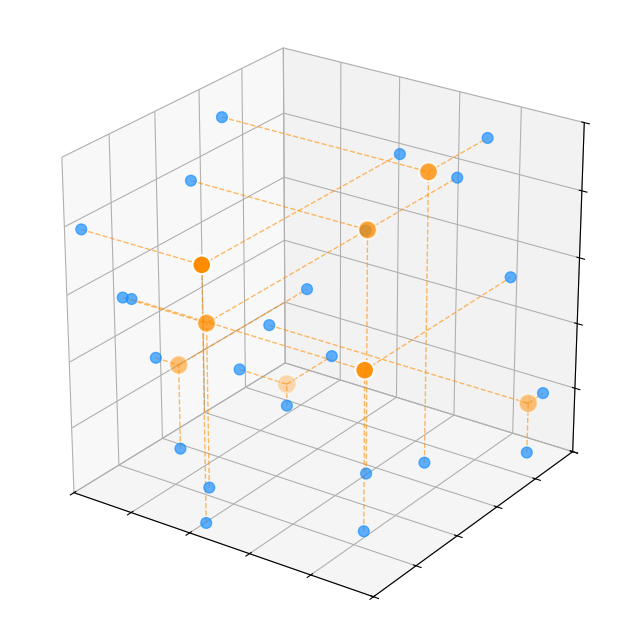

Reproduce this figure in Python.
import matplotlib.pyplot as plt
import numpy as np
from scipy.stats import qmc

# ================= 配置参数 =================
N_SAMPLES = 8       # 样本数量
FIG_SIZE = (8, 8)   # 图片大小
COLOR_3D = '#FF8C00'  # 3D点颜色 (您的主题橙色)
COLOR_PROJ = '#1E90FF' # 投影点颜色 (您的主题蓝色)
# COLOR_GRID = '#BBBBBB' # 网格线颜色 (已不再需要)
COLOR_CONNECT = '#FF8C00' # 连接线颜色
FONT_SIZE_LABEL = 14
DPI = 300

# ================= 数据生成 (LHS) =================
sampler = qmc.LatinHypercube(d=3, seed=42) # 固定种子以复现结果
lhs_samples = sampler.random(n=N_SAMPLES)

# ================= 3D 绘图主程序 =================
fig = plt.figure(figsize=FIG_SIZE)
ax = fig.add_subplot(111, projection='3d')

x, y, z = lhs_samples[:, 0], lhs_samples[:, 1], lhs_samples[:, 2]

# --- 1. 设置3D空间和视角 ---
ax.set_xlim(0, 1)
ax.set_ylim(0, 1)
ax.set_zlim(0, 1)
ax.set_box_aspect((1, 1, 1)) # 正方体
ax.view_init(elev=25, azim=-55) # 视角

# --- 2. 绘制立方体墙面上的网格线 (已注释掉) ---
#这部分代码被注释掉，以移除繁杂的网格线，使图表更清爽。
# ticks = np.linspace(0, 1, N_SAMPLES + 1)
# for t in ticks:
#     # XY平面 (底面 z=0)
#     ax.plot([t, t], [0, 1], [0, 0], color=COLOR_GRID, lw=1, ls='-')
#     ax.plot([0, 1], [t, t], [0, 0], color=COLOR_GRID, lw=1, ls='-')
#     # XZ平面 (背面 y=1)
#     ax.plot([t, t], [1, 1], [0, 1], color=COLOR_GRID, lw=1, ls='-')
#     ax.plot([0, 1], [1, 1], [t, t], color=COLOR_GRID, lw=1, ls='-')
#     # YZ平面 (侧面 x=0)
#     ax.plot([0, 0], [t, t], [0, 1], color=COLOR_GRID, lw=1, ls='-')
#     ax.plot([0, 0], [0, 1], [t, t], color=COLOR_GRID, lw=1, ls='-')

# --- 3. 绘制投影点 (Projections) ---
# 使用蓝色，暗示它们是"静态参数"的投影
proj_size = 60
proj_alpha = 0.7
ax.scatter(x, y, np.zeros_like(z), c=COLOR_PROJ, s=proj_size, alpha=proj_alpha, marker='o', zorder=5) # XY
ax.scatter(x, np.ones_like(y), z, c=COLOR_PROJ, s=proj_size, alpha=proj_alpha, marker='o', zorder=5) # XZ
ax.scatter(np.zeros_like(x), y, z, c=COLOR_PROJ, s=proj_size, alpha=proj_alpha, marker='o', zorder=5) # YZ

# --- 4. 绘制连接线 (虚线) ---
# 连接3D点和它的三个投影，增强空间感
for i in range(N_SAMPLES):
    ax.plot([x[i], x[i]], [y[i], y[i]], [0, z[i]], color=COLOR_CONNECT, ls='--', lw=1, alpha=0.6) # to XY
    ax.plot([x[i], x[i]], [y[i], 1], [z[i], z[i]], color=COLOR_CONNECT, ls='--', lw=1, alpha=0.6) # to XZ
    ax.plot([0, x[i]], [y[i], y[i]], [z[i], z[i]], color=COLOR_CONNECT, ls='--', lw=1, alpha=0.6) # to YZ

# --- 5. 绘制空间中的真实 3D 点 ---
# 使用橙色，作为最显眼的主体
ax.scatter(x, y, z, c=COLOR_3D, s=180, edgecolor='white', linewidth=1.5, zorder=100)

# --- 6. 美化与标注 ---
# 隐藏刻度数字
ax.set_xticklabels([])
ax.set_yticklabels([])
ax.set_zticklabels([])

# 设置坐标轴标签
# ax.set_xlabel('\nParameter 1\n(e.g., Elastic Modulus)', fontsize=FONT_SIZE_LABEL, labelpad=15)
# ax.set_ylabel('\nParameter 2\n(e.g., Tensile Strength)', fontsize=FONT_SIZE_LABEL, labelpad=15)
# ax.set_zlabel('\nParameter 3\n(e.g., Layer Thickness)', fontsize=FONT_SIZE_LABEL, labelpad=15)

# 移除背景色，使其透明
fig.patch.set_alpha(0.0)
ax.patch.set_alpha(0.0)

plt.tight_layout()

# 保存图片
plt.savefig('LHS_Single_Schematic_NoGrid.pdf', dpi=DPI, bbox_inches='tight', transparent=True)
plt.savefig('LHS_Single_Schematic_NoGrid.png', dpi=DPI, bbox_inches='tight', transparent=True)

# 显示
plt.show()
